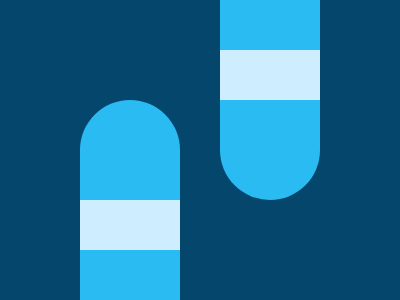

Here is a drawing made with CSS. Write the source that renders it.

<p><p a>
<style>
  *{
    background: #05476C;
  }
  p{
    width: 100;
    height: 250;
    background: linear-gradient(#2BBBF3 40%, #CEEDFF 0 60%, #2BBBF3 0);
    border-radius: 99px;
    margin: 100 72;
  }
  [a]{
    margin: -500 212;
  }